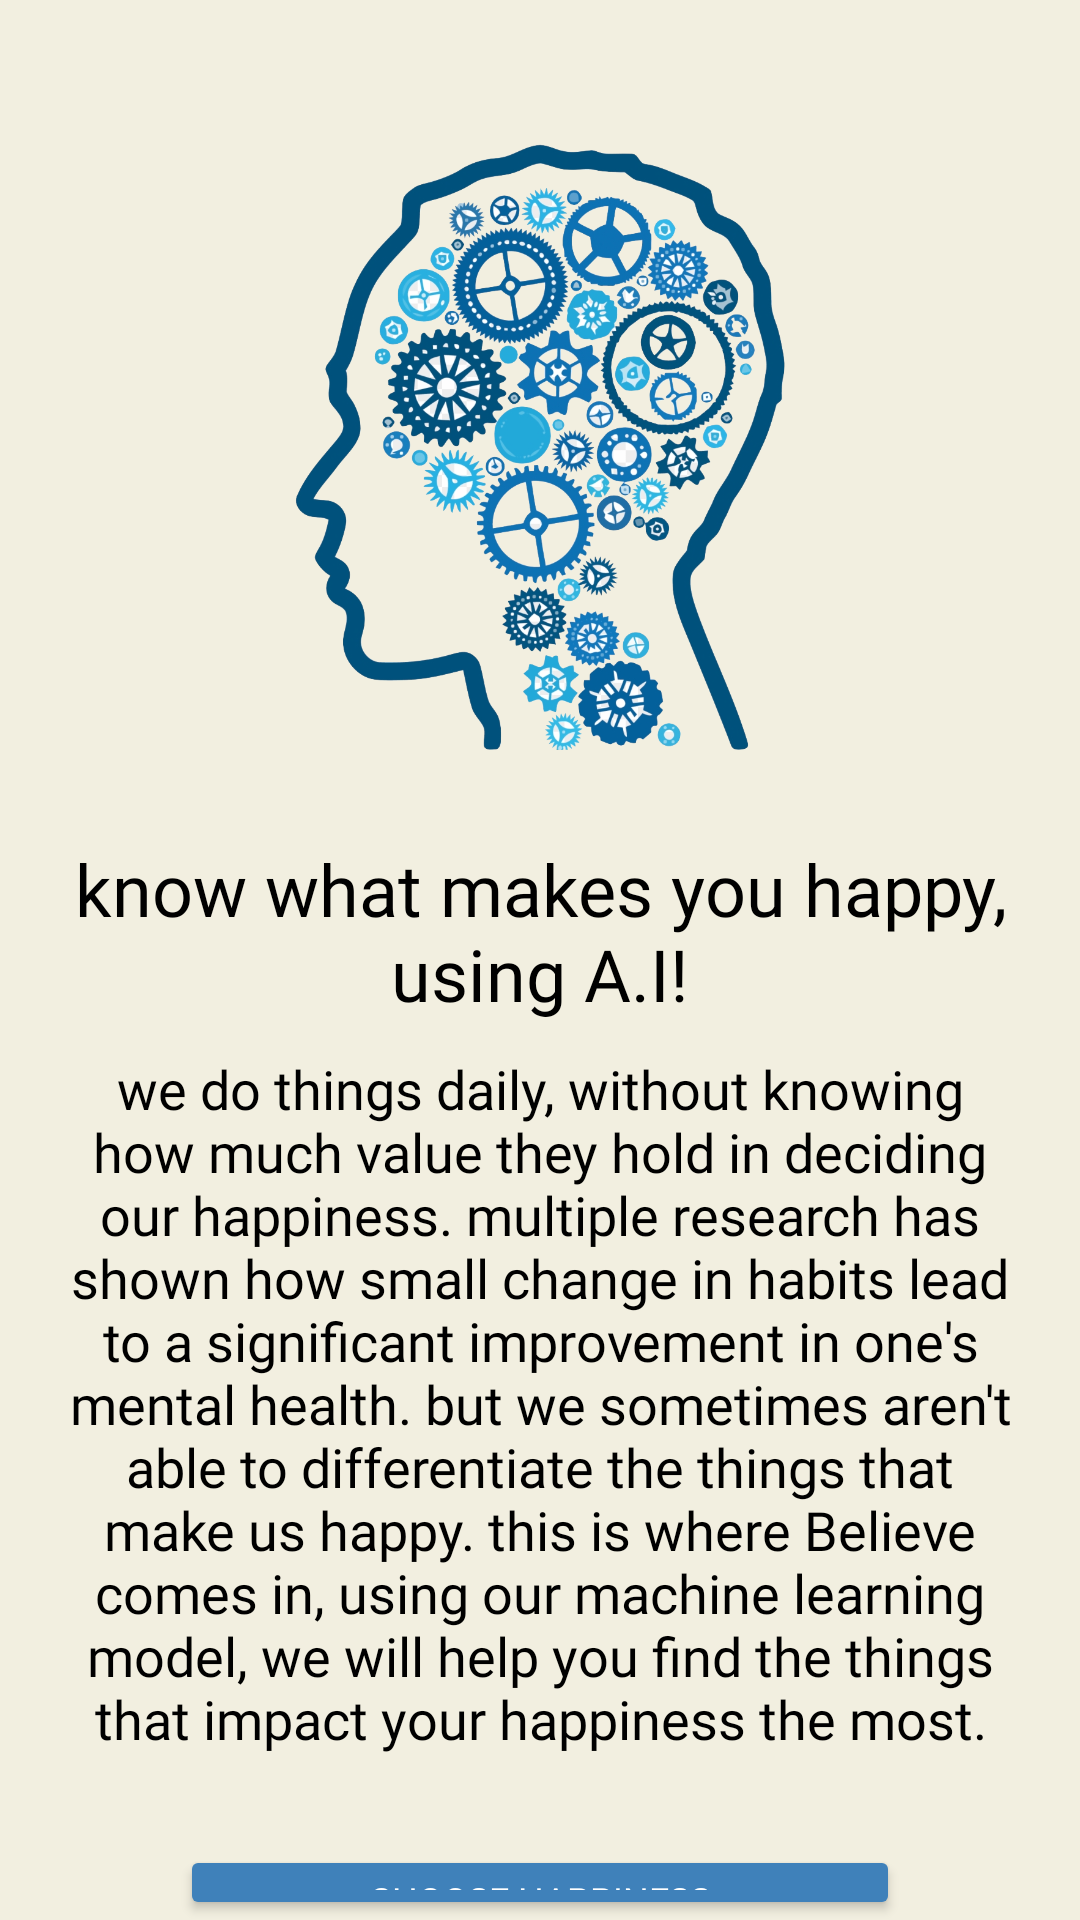

The Android layout XML behind this screen, and the referenced resources:
<!-- AndroidManifest.xml: application theme Theme.Believe -->
<!-- res/layout/activity_wellness_check_dashboard.xml -->
<?xml version="1.0" encoding="utf-8"?>
<RelativeLayout xmlns:android="http://schemas.android.com/apk/res/android"
    xmlns:app="http://schemas.android.com/apk/res-auto"
    xmlns:tools="http://schemas.android.com/tools"
    android:layout_width="match_parent"
    android:layout_height="match_parent"
    android:background="#F2EFE0"
    tools:context=".WellnessCheck.WellnessCheckDashboard">

    <ImageView
        android:id="@+id/meditateImage"
        android:layout_width="match_parent"
        android:layout_height="220dp"
        android:layout_centerHorizontal="true"
        android:src="@drawable/wellnesscheck"
        android:layout_marginTop="40dp"/>

    <TextView
        android:id="@+id/seek_help"
        android:layout_width="match_parent"
        android:layout_height="wrap_content"
        android:layout_below="@id/meditateImage"
        android:layout_centerHorizontal="true"
        android:layout_marginTop="20dp"
        android:fontFamily="@font/handlee"
        android:text="know what makes you happy, using A.I!"
        android:textAlignment="center"
        android:textColor="@color/black"
        android:textSize="24sp" />

    <TextView
        android:id="@+id/long_text"
        android:layout_width="match_parent"
        android:layout_height="wrap_content"
        android:layout_below="@+id/seek_help"
        android:textSize="18sp"
        android:fontFamily="@font/handlee"
        android:textAlignment="center"
        android:paddingHorizontal="20dp"
        android:paddingVertical="10dp"
        android:textColor="@color/black"
        android:text="@string/meditation_benifit"/>


    <Button
        android:id="@+id/wellness_button"
        android:layout_width="match_parent"
        android:layout_height="wrap_content"
        android:text="Choose happiness"
        android:layout_marginHorizontal="60dp"
        android:textSize="12sp"
        android:layout_below="@id/long_text"
        android:layout_marginTop="20dp"
        android:fontFamily="@font/handlee"
        android:textColor="@color/white"
        android:backgroundTint="#3F81BA"/>

</RelativeLayout>
<!-- resources referenced by this layout -->
<resources>
  <color name="black">#FF000000</color>
  <color name="white">#FFFFFFFF</color>
  <!-- drawable wellnesscheck: png bitmap (drawable, 705210 bytes) -->
  <string name="meditation_benifit">we do things daily, without knowing how much value they hold in deciding our happiness. multiple research has shown how small change in habits lead to a significant improvement in one\'s mental health. but we sometimes aren\'t able to differentiate the things that make us happy. this is where Believe comes in, using our machine learning model, we will help you find the things that impact your happiness the most.</string>
  <style name="Theme.Believe" parent="Theme.MaterialComponents.DayNight.DarkActionBar">
          
          <item name="android:windowActivityTransitions">true</item>
          
          <item name="colorPrimary">@color/white</item>
          <item name="colorPrimaryVariant">@color/black</item>
          <item name="colorOnPrimary">@color/white</item>
          
          <item name="colorSecondary">@color/teal_200</item>
          <item name="colorSecondaryVariant">@color/teal_700</item>
          <item name="colorOnSecondary">@color/black</item>
          
          <item name="android:statusBarColor" tools:targetApi="l">?attr/colorPrimaryVariant</item>
          
      </style>
  <color name="teal_200">#FF03DAC5</color>
  <color name="teal_700">#FF018786</color>
</resources>
